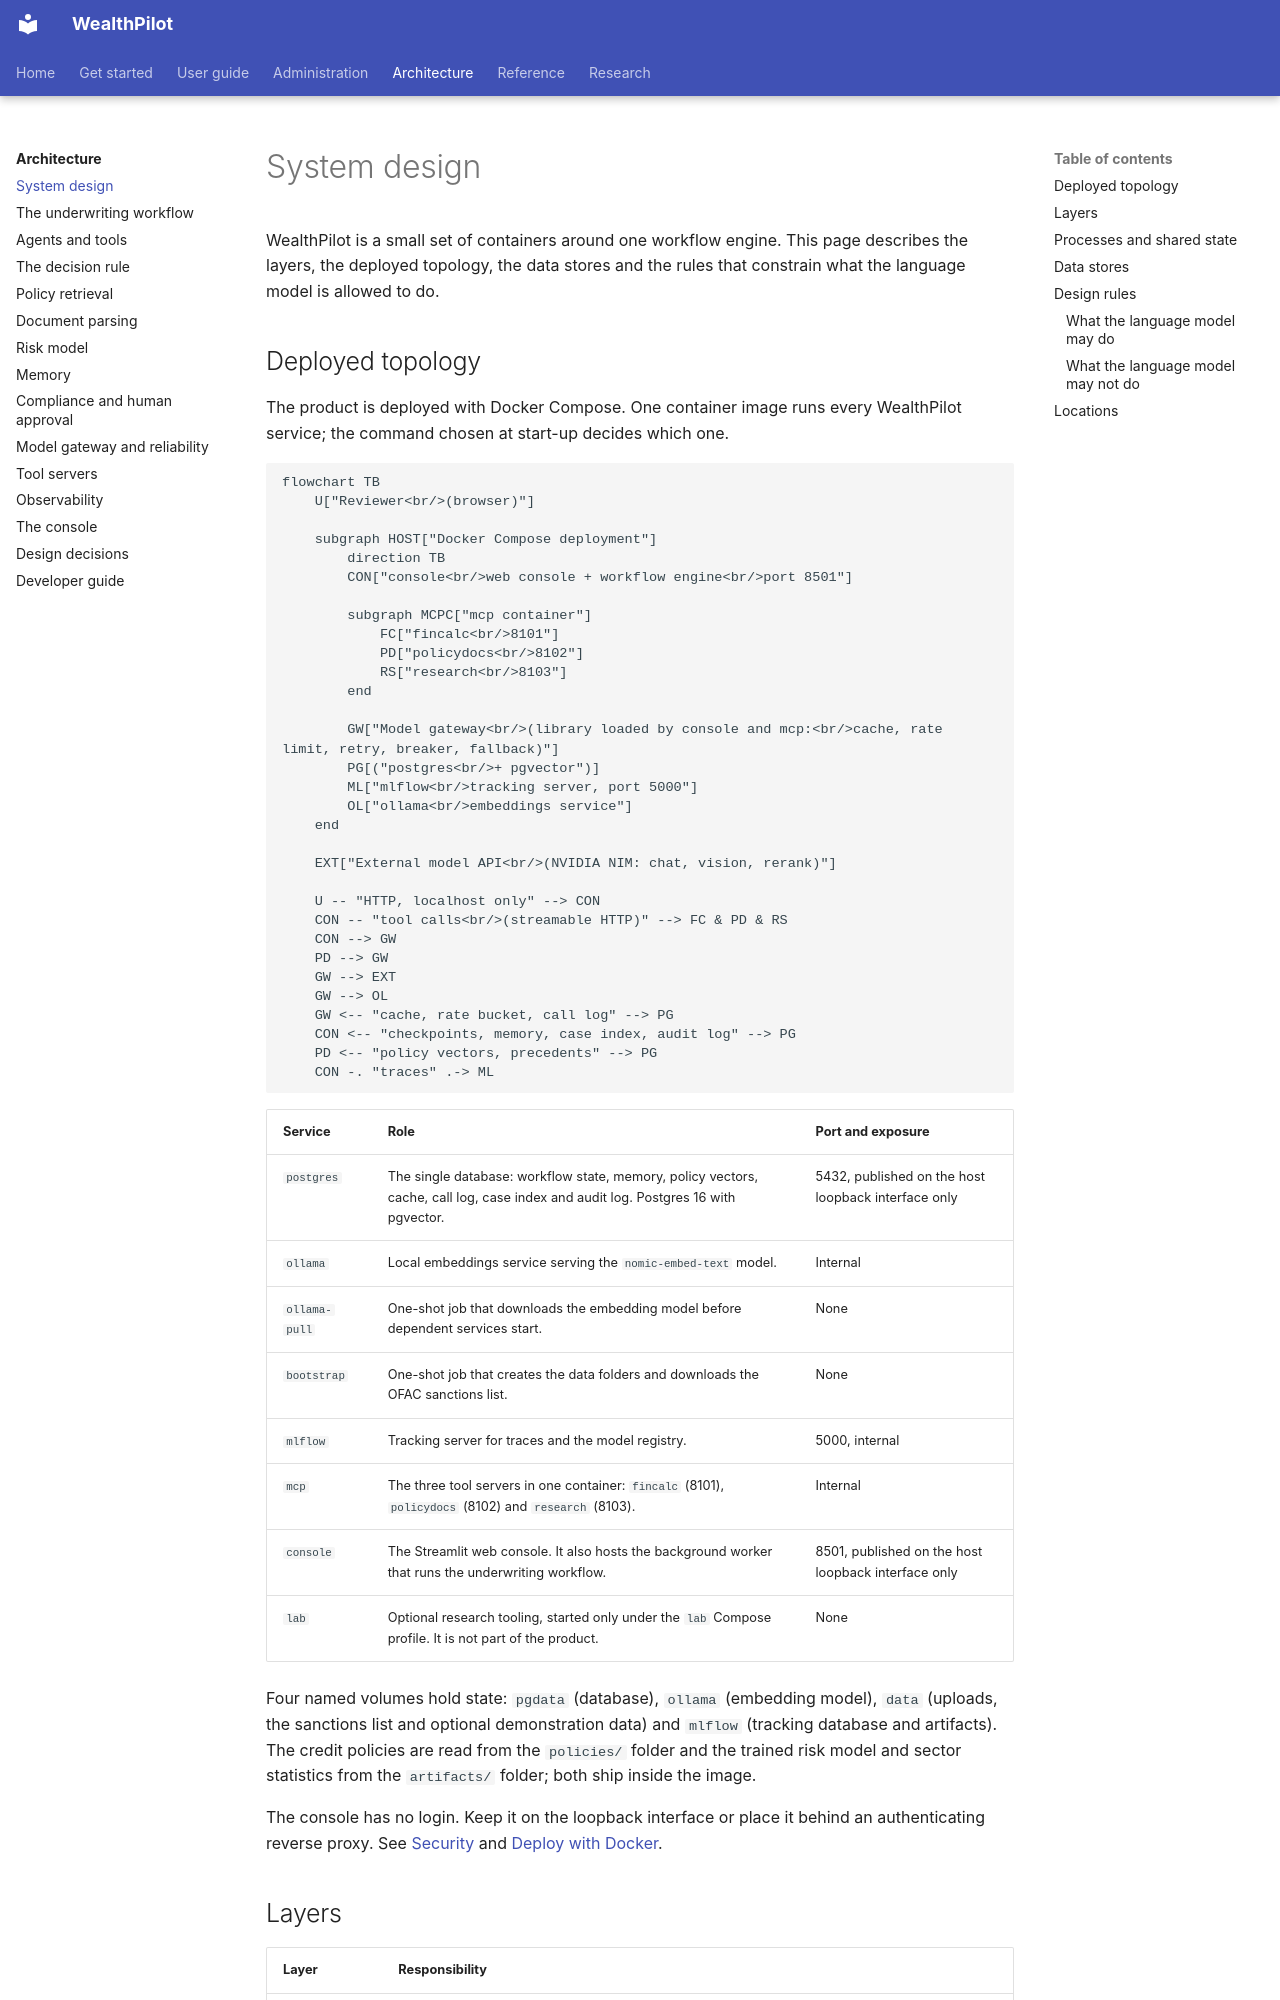

repository: bhanuponguru/WealthPilot · page: architecture/system-design/index.html · generator: mkdocs

# System design

WealthPilot is a small set of containers around one workflow engine. This page describes the layers, the deployed topology, the data
stores and the rules that constrain what the language model is allowed to do.

## Deployed topology

The product is deployed with Docker Compose. One container image runs every WealthPilot service; the command chosen at start-up
decides which one.

```mermaid
flowchart TB
    U["Reviewer<br/>(browser)"]

    subgraph HOST["Docker Compose deployment"]
        direction TB
        CON["console<br/>web console + workflow engine<br/>port 8501"]

        subgraph MCPC["mcp container"]
            FC["fincalc<br/>8101"]
            PD["policydocs<br/>8102"]
            RS["research<br/>8103"]
        end

        GW["Model gateway<br/>(library loaded by console and mcp:<br/>cache, rate limit, retry, breaker, fallback)"]
        PG[("postgres<br/>+ pgvector")]
        ML["mlflow<br/>tracking server, port 5000"]
        OL["ollama<br/>embeddings service"]
    end

    EXT["External model API<br/>(NVIDIA NIM: chat, vision, rerank)"]

    U -- "HTTP, localhost only" --> CON
    CON -- "tool calls<br/>(streamable HTTP)" --> FC & PD & RS
    CON --> GW
    PD --> GW
    GW --> EXT
    GW --> OL
    GW <-- "cache, rate bucket, call log" --> PG
    CON <-- "checkpoints, memory, case index, audit log" --> PG
    PD <-- "policy vectors, precedents" --> PG
    CON -. "traces" .-> ML
```

| Service | Role | Port and exposure |
|---|---|---|
| `postgres` | The single database: workflow state, memory, policy vectors, cache, call log, case index and audit log. Postgres 16 with pgvector. | 5432, published on the host loopback interface only |
| `ollama` | Local embeddings service serving the `nomic-embed-text` model. | Internal |
| `ollama-pull` | One-shot job that downloads the embedding model before dependent services start. | None |
| `bootstrap` | One-shot job that creates the data folders and downloads the OFAC sanctions list. | None |
| `mlflow` | Tracking server for traces and the model registry. | 5000, internal |
| `mcp` | The three tool servers in one container: `fincalc` (8101), `policydocs` (8102) and `research` (8103). | Internal |
| `console` | The Streamlit web console. It also hosts the background worker that runs the underwriting workflow. | 8501, published on the host loopback interface only |
| `lab` | Optional research tooling, started only under the `lab` Compose profile. It is not part of the product. | None |

Four named volumes hold state: `pgdata` (database), `ollama` (embedding model), `data` (uploads, the sanctions list and optional
demonstration data) and `mlflow` (tracking database and artifacts). The credit policies are read from the `policies/` folder and the
trained risk model and sector statistics from the `artifacts/` folder; both ship inside the image.

The console has no login. Keep it on the loopback interface or place it behind an authenticating reverse proxy. See
[Security](../administration/security.md) and [Deploy with Docker](../get-started/deploy.md).
